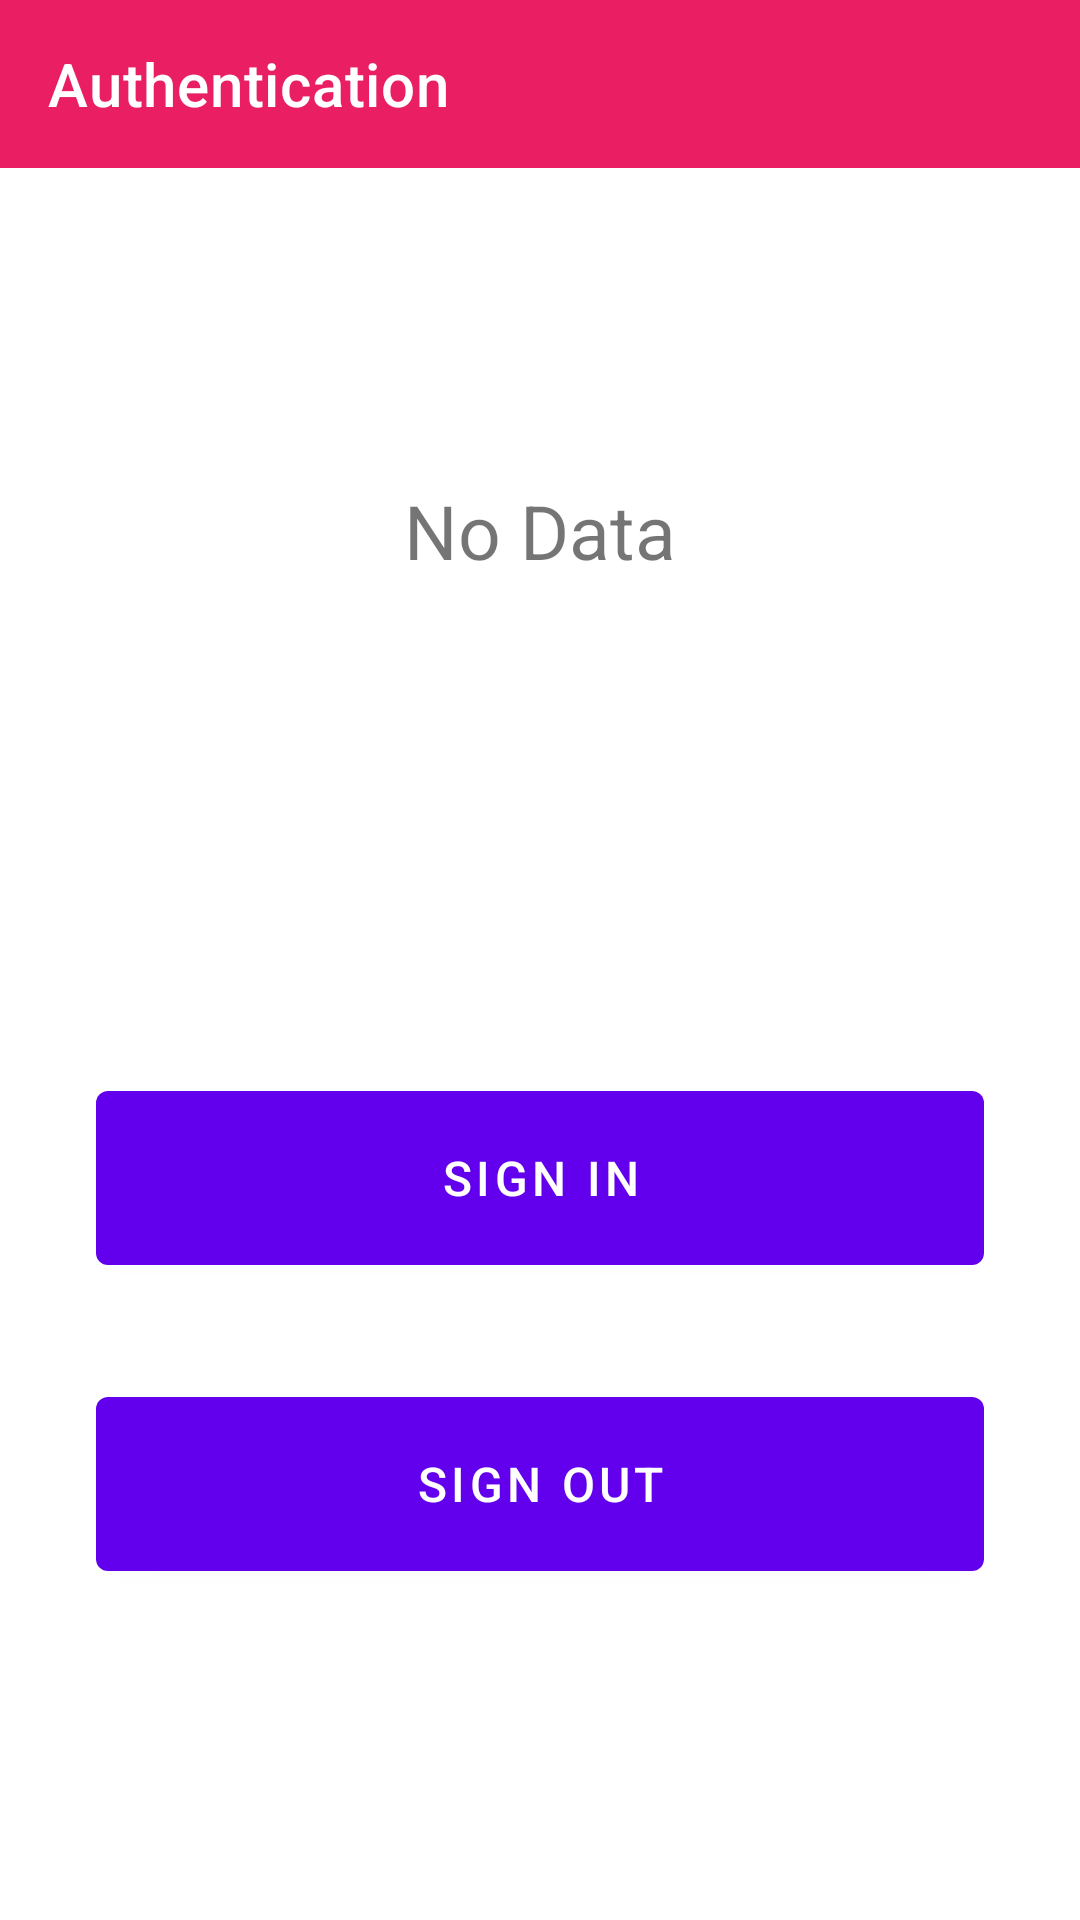

The Android layout XML behind this screen, and the referenced resources:
<!-- AndroidManifest.xml: activity theme Base.Theme.Authentication -->
<!-- res/layout/activity_main.xml -->
<?xml version="1.0" encoding="utf-8"?>
<androidx.constraintlayout.widget.ConstraintLayout xmlns:android="http://schemas.android.com/apk/res/android"
    xmlns:app="http://schemas.android.com/apk/res-auto"
    xmlns:tools="http://schemas.android.com/tools"
    android:id="@+id/main"
    android:layout_width="match_parent"
    android:layout_height="match_parent"
    tools:context=".MainActivity">

    <com.google.android.material.appbar.MaterialToolbar
        android:id="@+id/toolbar"
        android:layout_width="match_parent"
        android:layout_height="?attr/actionBarSize"
        android:background="@color/malina"
        app:titleTextColor="@android:color/white"
        app:title="@string/app_name"
        tools:ignore="MissingConstraints" />

    <TextView
        android:id="@+id/user"
        android:layout_width="wrap_content"
        android:layout_height="wrap_content"
        android:layout_marginTop="160dp"
        android:text="@string/no_data"
        android:textSize="25sp"
        app:layout_constraintEnd_toEndOf="parent"
        app:layout_constraintStart_toStartOf="parent"
        app:layout_constraintTop_toTopOf="parent" />

    <com.google.android.material.button.MaterialButton
        android:id="@+id/sign_in"
        android:layout_width="0dp"
        android:layout_height="70dp"
        android:layout_marginStart="32dp"
        android:layout_marginTop="164dp"
        android:layout_marginEnd="32dp"
        android:text="@string/sign_in"
        android:textSize="16sp"
        app:layout_constraintEnd_toEndOf="parent"
        app:layout_constraintHorizontal_bias="0.0"
        app:layout_constraintStart_toStartOf="parent"
        app:layout_constraintTop_toBottomOf="@id/user" />

    <com.google.android.material.button.MaterialButton
        android:id="@+id/sign_out"
        android:layout_width="0dp"
        android:layout_height="70dp"
        android:text="@string/sign_out"
        android:textSize="16sp"
        app:layout_constraintTop_toBottomOf="@id/sign_in"
        app:layout_constraintStart_toStartOf="parent"
        app:layout_constraintEnd_toEndOf="parent"
        android:layout_marginTop="32dp"
        android:layout_marginStart="32dp"
        android:layout_marginEnd="32dp"
        app:layout_constraintBottom_toBottomOf="parent"
        app:layout_constraintVertical_bias="0.0" />


</androidx.constraintlayout.widget.ConstraintLayout>
<!-- resources referenced by this layout -->
<resources>
  <color name="malina">#E91E63</color>
  <string name="app_name">Authentication</string>
  <string name="no_data">No Data</string>
  <string name="sign_in">Sign In</string>
  <string name="sign_out">Sign Out</string>
  <style name="Base.Theme.Authentication" parent="Theme.MaterialComponents.Light">
      </style>
</resources>
